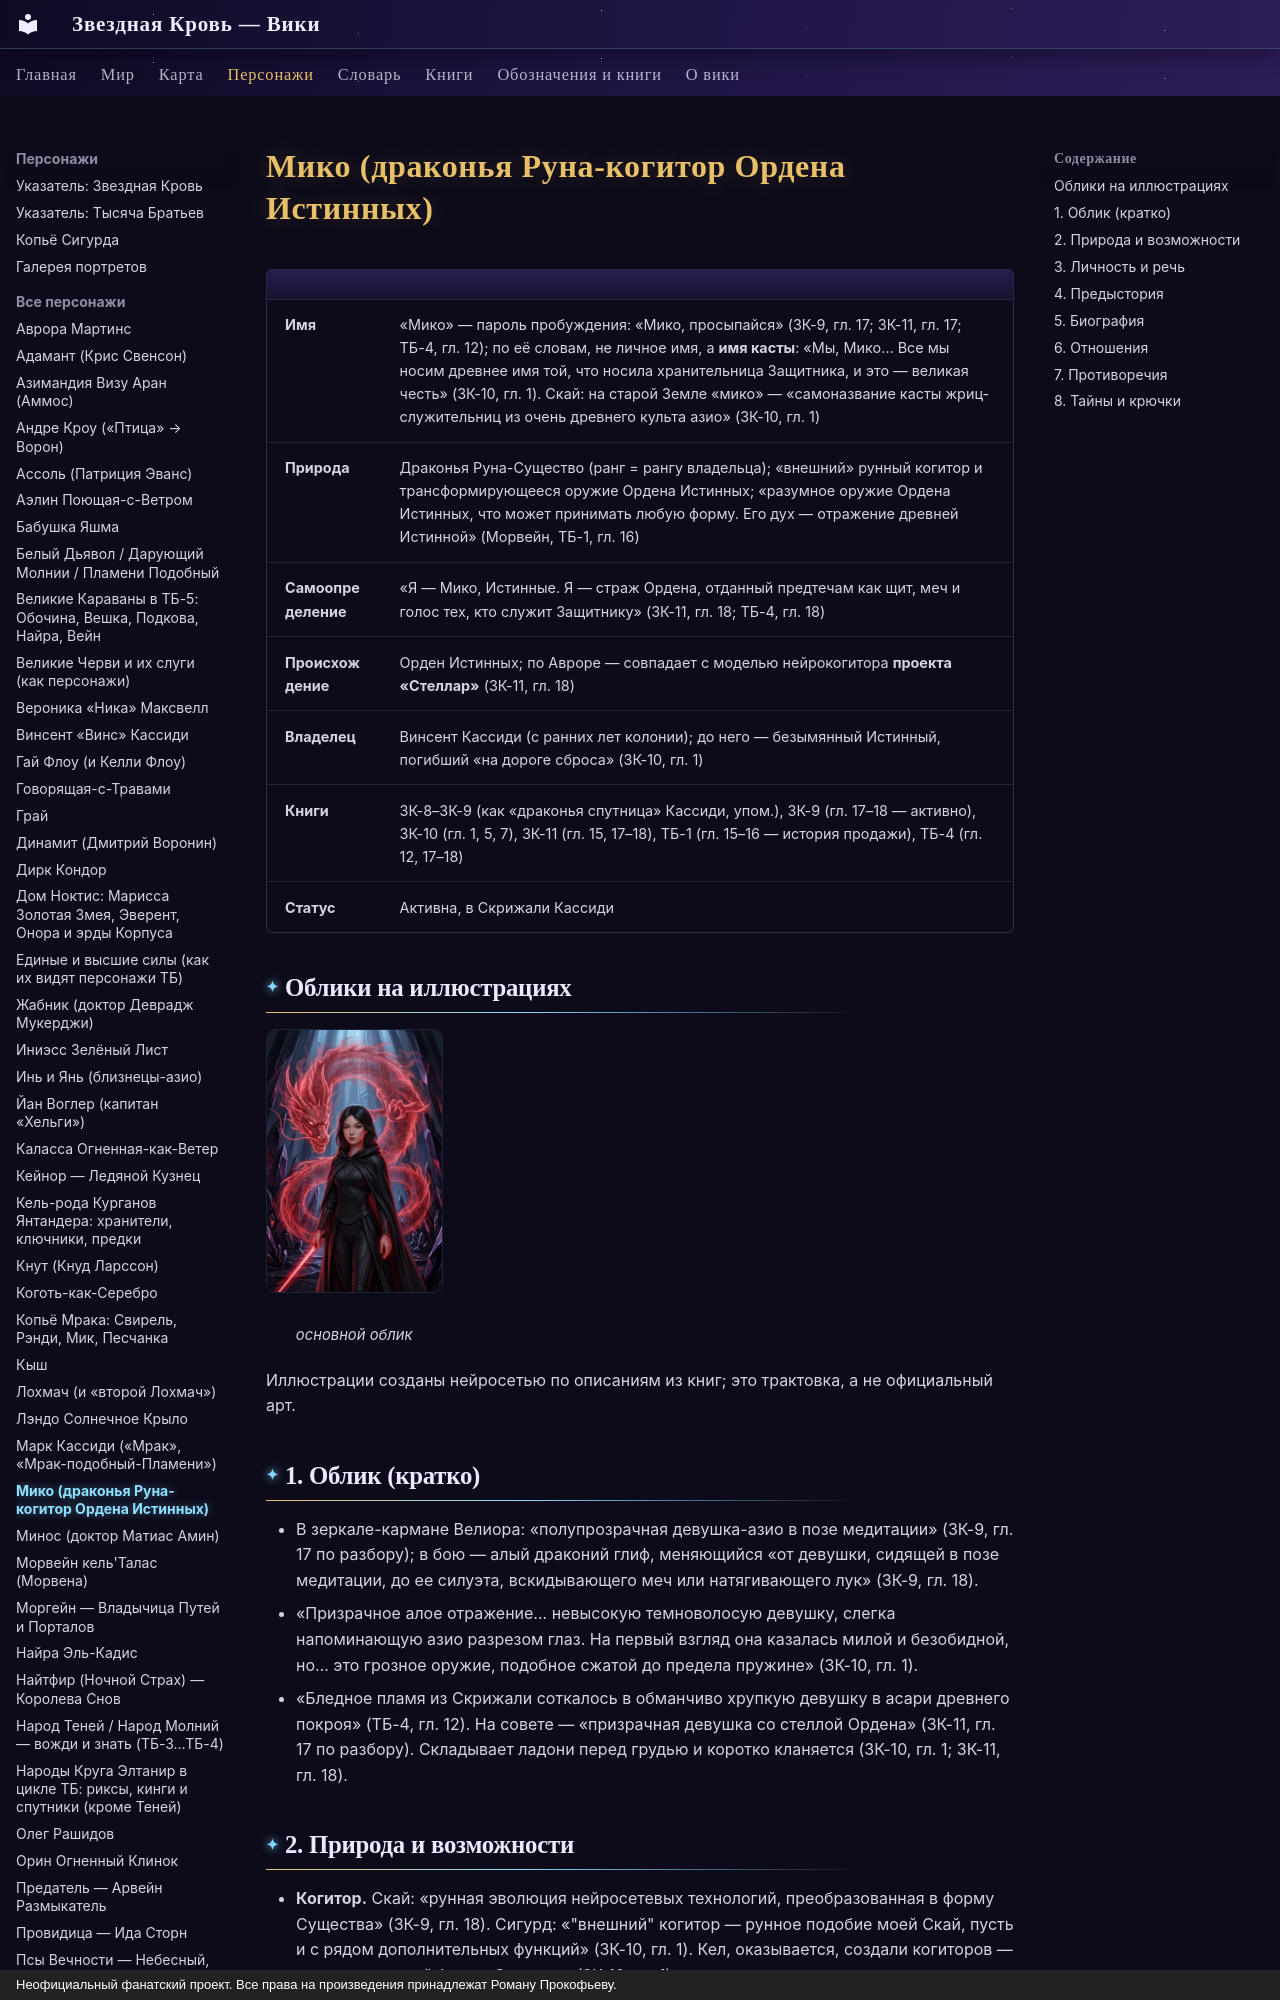

repository: evgenykzz2/Starblood · page: personazhi/miko/index.html · generator: mkdocs · copyright: Неофициальный фанатский проект. Все права на произведения принадлежат Роману Прокофьеву.

# Мико (драконья Руна-когитор Ордена Истинных)


| | |
|---|---|
| **Имя** | «Мико» — пароль пробуждения: «Мико, просыпайся» (ЗК-9, гл. 17; ЗК-11, гл. 17; ТБ-4, гл. 12); по её словам, не личное имя, а **имя касты**: «Мы, Мико… Все мы носим древнее имя той, что носила хранительница Защитника, и это — великая честь» (ЗК-10, гл. 1). Скай: на старой Земле «мико» — «самоназвание касты жриц-служительниц из очень древнего культа азио» (ЗК-10, гл. 1) |
| **Природа** | Драконья Руна-Существо (ранг = рангу владельца); «внешний» рунный когитор и трансформирующееся оружие Ордена Истинных; «разумное оружие Ордена Истинных, что может принимать любую форму. Его дух — отражение древней Истинной» (Морвейн, ТБ-1, гл. 16) |
| **Самоопределение** | «Я — Мико, Истинные. Я — страж Ордена, отданный предтечам как щит, меч и голос тех, кто служит Защитнику» (ЗК-11, гл. 18; ТБ-4, гл. 18) |
| **Происхождение** | Орден Истинных; по Авроре — совпадает с моделью нейрокогитора **проекта «Стеллар»** (ЗК-11, гл. 18) |
| **Владелец** | Винсент Кассиди (с ранних лет колонии); до него — безымянный Истинный, погибший «на дороге сброса» (ЗК-10, гл. 1) |
| **Книги** | ЗК-8–ЗК-9 (как «драконья спутница» Кассиди, упом.), ЗК-9 (гл. 17–18 — активно), ЗК-10 (гл. 1, 5, 7), ЗК-11 (гл. 15, 17–18), ТБ-1 (гл. 15–16 — история продажи), ТБ-4 (гл. 12, 17–18) |
| **Статус** | Активна, в Скрижали Кассиди |

## Облики на иллюстрациях

<div class="portrait-grid" markdown>
<figure markdown="span">
  [![Мико: основной облик](../assets/portrety/050_s.webp){ loading=lazy }](../assets/portrety/050.webp)
  <figcaption>основной облик<br><small></small></figcaption>
</figure>
</div>

Иллюстрации созданы нейросетью по описаниям из книг; это трактовка, а не официальный арт.

## 1. Облик (кратко)
- В зеркале-кармане Велиора: «полупрозрачная девушка-азио в позе медитации» (ЗК-9, гл. 17 по разбору); в бою — алый драконий глиф, меняющийся «от девушки, сидящей в позе медитации, до ее силуэта, вскидывающего меч или натягивающего лук» (ЗК-9, гл. 18).
- «Призрачное алое отражение… невысокую темноволосую девушку, слегка напоминающую азио разрезом глаз. На первый взгляд она казалась милой и безобидной, но… это грозное оружие, подобное сжатой до предела пружине» (ЗК-10, гл. 1).
- «Бледное пламя из Скрижали соткалось в обманчиво хрупкую девушку в асари древнего покроя» (ТБ-4, гл. 12). На совете — «призрачная девушка со стеллой Ордена» (ЗК-11, гл. 17 по разбору). Складывает ладони перед грудью и коротко кланяется (ЗК-10, гл. 1; ЗК-11, гл. 18).
